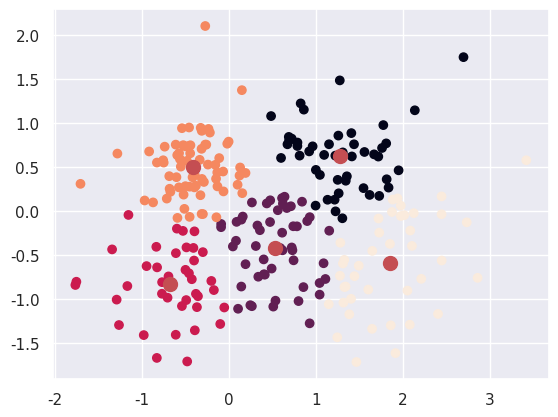

The matplotlib source for this figure:
#!/usr/bin/env python3
# -*- coding: utf-8 -*-
"""
Created on Sat Feb 13 06:48:22 2021

@author: nuvilabs
"""
import matplotlib.pyplot as plt
import numpy as np
import seaborn as sns; sns.set()
import numpy as np
class KMean:
    def __init__(self,k,max_iter=300):
        """
        Parameters
        ----------
        k : The number of clusters to form as well as the number of centroids to generate.
        max_iter : Maximum number of iterations of the k-means algorithm for a single run.
        Returns
        -------
        None.
        """
        self.k = k
        self.centroids = None
        self.max_iter = max_iter
        
    def initialize_centroids(self, points, k):
        """returns k centroids from the initial points"""
        centroids = points.copy()
        np.random.shuffle(centroids)
        return centroids[:k]
    
    def closest_centroid(self, points, centroids):
        """returns an array containing the index to the nearest centroid for each point"""
        distances = np.sqrt(((points - centroids[:, np.newaxis])**2).sum(axis=2))
        
        return np.argmin(distances, axis=0)
    def move_centroids(self, points, closest, centroids):
        """returns the new centroids assigned from the points closest to them"""
        return np.array([points[closest==k].mean(axis=0) for k in range(centroids.shape[0])])
    
    def fit(self, points):
        self.centroids = self.initialize_centroids(points, self.k)
        centroids = None
        for i in range(self.max_iter):
            closest = self.predict(points)
            self.centroids = self.move_centroids(points, closest, self.centroids)
        return closest 
    
    def predict(self, points):
        closest = self.closest_centroid(points, self.centroids)
        return closest 
    


if __name__=='__main__':                  
    k = KMean(5)
    points = np.vstack(((np.random.randn(150, 2) * 0.75 + np.array([1, 0])),
                      (np.random.randn(50, 2) * 0.25 + np.array([-0.5, 0.5])),
                      (np.random.randn(50, 2) * 0.5 + np.array([-0.5, -0.5]))))
    closest = k.fit(points)
    fig = plt.figure()
    
    ax = plt.axes(xlim=(-4, 4), ylim=(-4, 4))
    
    ax.cla()
    ax.scatter(points[:, 0], points[:, 1], c=closest)
    ax.scatter(k.centroids[:, 0], k.centroids[:, 1], c='r', s=100)